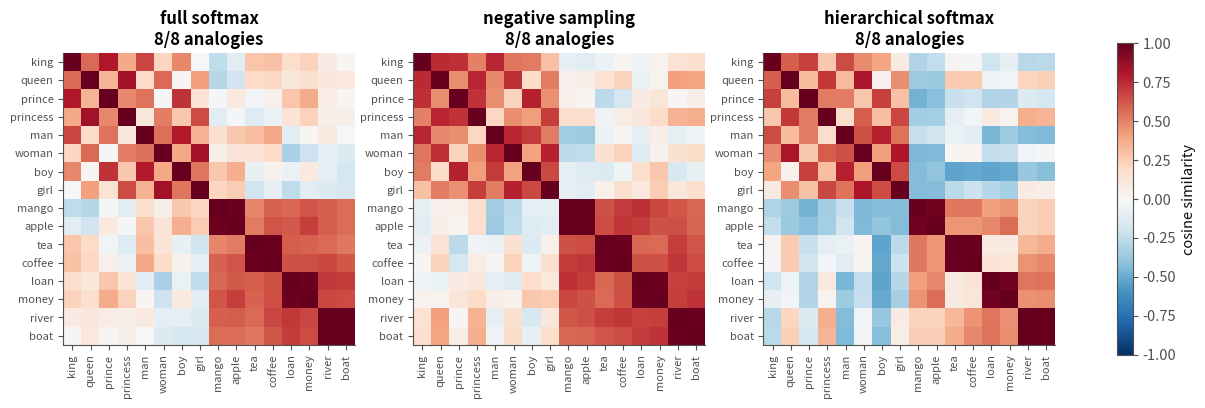
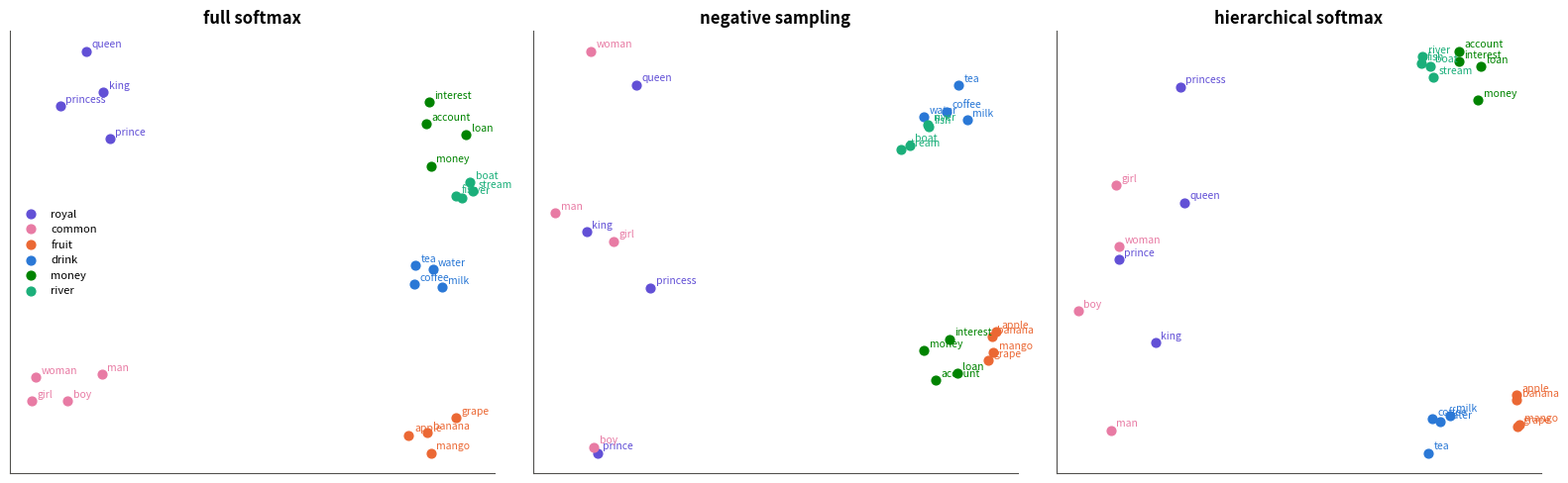
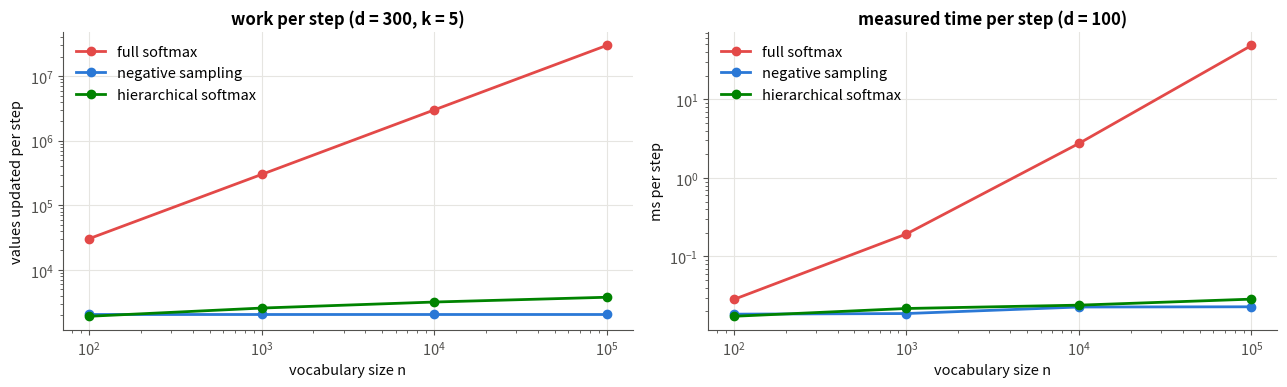
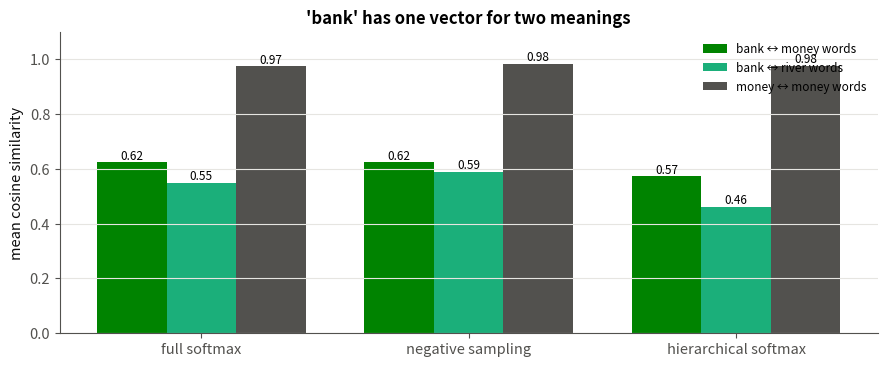

Here is the Python script that generated these plots, in order:
# -*- coding: utf-8 -*-

"""
09 · Comparing the Training Variants

Python-script version of 09_comparing_training_variants.ipynb.
Run:  python 09_comparing_training_variants.py
(each figure opens in a window; close it to continue)
"""

# Module 03 – Text to Numbers and Word Embeddings · Notebook 9 of 9
# Course notes: pages 14–20 – "three variants: fundamentally different models but identical"
# (same network, different loss), "budget at inference time → beam search; budget at training
# time → negative sampling", "outputs may not sum to 1"
#
# Notebooks 06–08 trained the same skip-gram network in three ways. Here we put them side by
# side on the same data, with the same initial weights and the same number of epochs, and
# compare:
#
# 1. cost – values updated per step, time per step as the vocabulary grows;
# 2. quality – analogies, nearest neighbours, agreement between the three sets of vectors;
# 3. what the trained model can do – a probability distribution or not, how to find the best
#    word;
# 4. a shared limitation – one vector per word, even for bank.

# ==============================================================================
# 0 · Setup
# ==============================================================================

import numpy as np
import matplotlib.pyplot as plt
from matplotlib.colors import ListedColormap

# ---------- one consistent, clean plotting style for the whole notebook ----------
C = dict(blue="#2a78d6", orange="#eb6834", aqua="#1baf7a", yellow="#eda100",
         magenta="#e87ba4", green="#008300", violet="#6250d6", red="#e34948",
         ink="#0b0b0b", muted="#52514e", grid="#e6e5e1")
plt.rcParams.update({
    "figure.dpi": 110, "figure.facecolor": "white", "axes.facecolor": "white",
    "axes.edgecolor": C["muted"], "axes.labelcolor": C["ink"], "axes.titleweight": "bold",
    "axes.titlesize": 12, "axes.labelsize": 10.5, "axes.spines.top": False, "axes.spines.right": False,
    "axes.grid": True, "grid.color": C["grid"], "grid.linewidth": 0.8,
    "xtick.color": C["muted"], "ytick.color": C["muted"], "legend.frameon": False,
    "lines.linewidth": 2.0, "font.size": 10.5,
    "axes.prop_cycle": plt.cycler(color=[C[k] for k in
                       ["blue", "orange", "aqua", "yellow", "magenta", "green", "violet", "red"]]),
})
np.set_printoptions(precision=4, suppress=True)
import heapq, time

# ==============================================================================
# 1 · The variables
# ==============================================================================
#
# --- Notation for the word2vec notebooks (same as the course notes, pages 10–14) ---
#
#   Symbol  |  Shape  |  Meaning
#   n  |  number  |  vocabulary size: how many different words we know
#   d  |  number  |  embedding size: how many numbers describe one word (notes: typically 300)
#   w_k  |  –  |  the k-th word of the vocabulary, k=1..n
#   x  |  n×1  |  one-hot vector of the input word: all zeros except a 1 at its index
#   V  |  d×n  |  input matrix. Column k, written v_k, is the word vector of w_k
#   h=Vx  |  d×1  |  hidden vector. Because x is one-hot, h is simply the column v_c of the input word c
#   U  |  n×d  |  output matrix. Row k, written u_k, is the "output vector" of w_k
#   z=Uh  |  n×1  |  one score per vocabulary word: z_k=u_k·h
#   y=softmax(z)  |  n×1  |  probabilities: y_k=e^(z_k)/Σ[m] e^(z_m) = predicted chance that w_k is the context word
#   o  |  index  |  the true output (context) word of this training example
#   E=-log y_o  |  number  |  error: minus the log of the probability given to the right word
#   δ_ok  |  number  |  Kronecker delta: 1 if o=k, else 0
#   η  |  number  |  learning rate
#
# No biases and no activation function except the final softmax, so the model has exactly 2 d
# n parameters (notes, page 10).
#   Symbol  |  Meaning
#   k  |  negative samples per pair (negative sampling)
#   L(o)  |  path length to word o in the Huffman tree (hierarchical softmax)
#   σ  |  sigmoid
#
# --- The three losses for one pair (c,o), h=v_c ---
#
#   variant  |  error E  |  rows of U changed
#   full softmax  |  -log(e^(u_o·h))/(Σ[m=1] ^ne^(u_m·h))  |  all n
#   negative sampling  |  -logσ(u_o·h)-Σ[i=1] ^klogσ(-u_j_i·h)  |  k+1
#   hierarchical softmax  |  -Σ_jinpath(o)logσ(s_j u_j·h)  |  L(o)≈log_2n
#
# Same input side (h=v_c, a column of V), same word vectors at the end – only the output side
# and its loss differ. That is what the notes mean by "fundamentally different models but
# identical".
#
# ==============================================================================
# 2 · The data
# ==============================================================================

PEOPLE = {   # word: (status, gender, age)
    "king": ("royal", "male", "adult"),     "queen": ("royal", "female", "adult"),
    "prince": ("royal", "male", "young"),   "princess": ("royal", "female", "young"),
    "man": ("common", "male", "adult"),     "woman": ("common", "female", "adult"),
    "boy": ("common", "male", "young"),     "girl": ("common", "female", "young"),
}
POOLS = {    # context words that describe each attribute
    "royal": ["palace", "crown", "throne", "kingdom"],  "common": ["village", "farm", "market", "cottage"],
    "male": ["he", "his", "him", "beard"],              "female": ["she", "her", "hers", "dress"],
    "adult": ["works", "office", "married", "tax"],     "young": ["plays", "school", "toys", "small"],
}
THINGS = {   # topic: (topic words, context words)
    "fruit": (["mango", "apple", "banana", "grape"], ["eat", "sweet", "ripe", "tree", "juicy"]),
    "drink": (["water", "tea", "coffee", "milk"], ["drink", "cup", "hot", "glass", "pour"]),
    "money": (["loan", "money", "interest", "account"], ["bank", "pay", "rupees", "save", "cash"]),
    "river": (["river", "stream", "fish", "boat"], ["bank", "flow", "swim", "shore", "wet"]),
}


def make_corpus(n_sentences=1500, seed=0):
    """Generate a toy corpus whose words have hidden 'meanings' (attributes) we know in advance."""
    rng = np.random.default_rng(seed)
    sentences = []
    for _ in range(n_sentences):
        if rng.random() < 0.55:                                   # a sentence about a person
            word = str(rng.choice(list(PEOPLE)))
            context = [str(rng.choice(POOLS[a])) for a in PEOPLE[word]]   # one word per attribute
            rng.shuffle(context)
            sentences.append(["the", word] + context)
        else:                                                     # a sentence about a thing
            words, ctx = THINGS[rng.choice(list(THINGS))]
            sentences.append(["i", "like", "the", str(rng.choice(words))] + [str(c) for c in rng.choice(ctx, 2, replace=False)])
    sentences += [["i", "like", "going", "to", "my", "old", "house"]] * 20   # the example from the notes
    return sentences

# Vocabulary, skip-gram pairs (window 3) and target frequencies:

def skipgram_pairs(sentences, index, window=3):
    """All (center, context) index pairs within `window` positions."""
    pairs = []
    for s in sentences:
        ids = [index[w] for w in s]
        for pos, c in enumerate(ids):
            for ctx_pos in range(max(0, pos - window), min(len(ids), pos + window + 1)):
                if ctx_pos != pos:
                    pairs.append((c, ids[ctx_pos]))
    return np.array(pairs)

sentences = make_corpus()
vocab = sorted({w for s in sentences for w in s})
index = {w: i for i, w in enumerate(vocab)}
n = len(vocab)
pairs = skipgram_pairs(sentences, index)
N = len(pairs)
freq = np.bincount(pairs[:, 1], minlength=n).astype(float)
print(f"n = {n} words, N = {N:,} pairs")

# ==============================================================================
# 3 · The three update rules, side by side
# ==============================================================================
#
# Each function performs one SGD step on the pair (c,o), updates `V` and `U` in place, and
# returns the error and the number of parameter values it changed. They are the same rules as
# in notebooks 06, 07 and 08, written as plain functions so they can share one training loop.
#
# --- 3.1 · Full softmax (notebook 06) ---
# e=y-t; U-=η e h^ᵀ (all rows); v_c-=η U^ᵀ e.

def sigmoid(a):
    return 1.0 / (1.0 + np.exp(-a))


def step_full(V, U, c, o, eta, extra):
    h = V[:, c].copy()
    z = U @ h
    y = np.exp(z - z.max()); y /= y.sum()
    e = y.copy(); e[o] -= 1.0
    grad_h = U.T @ e
    U -= eta * np.outer(e, h)
    V[:, c] -= eta * grad_h
    return -np.log(y[o]), U.size + V.shape[0]

# --- 3.2 · Negative sampling (notebook 07) ---
# The k negatives for this step come in `extra` (drawn in bulk per epoch from f(w)^(3/4)).
# g_j=σ(u_j·h)-ell_j; only the k+1 rows in `ids` change.

def step_ns(V, U, c, o, eta, negatives):
    h = V[:, c].copy()
    ids = np.concatenate(([o], negatives))
    labels = np.zeros(len(ids)); labels[0] = 1.0
    s = sigmoid(U[ids] @ h)
    g = s - labels
    grad_h = g @ U[ids]
    np.subtract.at(U, ids, eta * np.outer(g, h))
    V[:, c] -= eta * grad_h
    return -np.log(s[0]) - np.log(1 - s[1:]).sum(), (len(ids) + 1) * len(h)

# --- 3.3 · Hierarchical softmax (notebook 08) ---
# First the Huffman tree and the paths (same code as notebook 08). Then the step:
# g_j=σ(u_j·h)-ell_j for the inner nodes on the path to o.

def build_huffman(freq):
    """children[node] = (left, right); leaves 0..n-1, inner nodes n..2n-2, root last."""
    n_leaves = len(freq)
    heap = [(float(f), i) for i, f in enumerate(freq)]
    heapq.heapify(heap)
    children = np.full((2 * n_leaves - 1, 2), -1)
    for next_id in range(n_leaves, 2 * n_leaves - 1):
        w1, a = heapq.heappop(heap)
        w2, b = heapq.heappop(heap)
        children[next_id] = (a, b)
        heapq.heappush(heap, (w1 + w2, next_id))
    return children


def tree_paths(children, n_leaves):
    """leaf → (rows of U on its path, signs +1 left / −1 right)."""
    paths, stack = {}, [(len(children) - 1, [], [])]
    while stack:
        node, nodes, signs = stack.pop()
        if node < n_leaves:
            paths[node] = (np.array(nodes, dtype=int) - n_leaves, np.array(signs)); continue
        stack.append((children[node][0], nodes + [node], signs + [1.0]))
        stack.append((children[node][1], nodes + [node], signs + [-1.0]))
    return paths

children = build_huffman(freq)
paths = tree_paths(children, n)

# The hierarchical-softmax step:

def step_hs(V, U, c, o, eta, extra):
    h = V[:, c].copy()
    nodes, signs = paths[o]
    a = U[nodes] @ h
    g = sigmoid(a) - (signs > 0)
    grad_h = g @ U[nodes]
    U[nodes] -= eta * np.outer(g, h)
    V[:, c] -= eta * grad_h
    return -np.log(sigmoid(signs * a)).sum(), (len(nodes) + 1) * len(h)

# ==============================================================================
# 4 · One training loop for all three
# ==============================================================================
#
# `train` creates V and U with the same seed for every method (U has n-1 rows for the
# hierarchical softmax: one per inner node), shuffles the pairs with the same seed, and calls
# the given step function. For negative sampling it also draws the negatives for each epoch.

P_noise = freq ** 0.75 / (freq ** 0.75).sum()

def train(step, u_rows, d=10, eta=0.05, epochs=5, k=5, seed=0):
    rng = np.random.default_rng(seed)
    V = rng.normal(0, 0.1, (d, n))
    U = rng.normal(0, 0.1, (u_rows, d))
    log = {"loss": [], "time": [], "values": 0, "steps": 0}
    for ep in range(epochs):
        perm = rng.permutation(N)
        negs = rng.choice(n, size=(N, k), p=P_noise) if step is step_ns else [None] * N
        t0, total = time.perf_counter(), 0.0
        for (c, o), extra in zip(pairs[perm], negs):
            E, changed = step(V, U, c, o, eta, extra)
            total += E; log["values"] += changed; log["steps"] += 1
        log["time"].append(time.perf_counter() - t0)
        log["loss"].append(total / N)
    return V, U, log

# Train all three. Same d=10, η=0.05, 5 epochs.

runs = {}
for name, step, rows in [("full softmax", step_full, n), ("negative sampling", step_ns, n), ("hierarchical softmax", step_hs, n - 1)]:
    V, U, log = train(step, rows)
    runs[name] = {"V": V, "U": U, "log": log}
    print(f"{name:<21} final loss {log['loss'][-1]:.3f}   {np.mean(log['time']):.2f} s/epoch   "
          f"{log['values'] / log['steps']:6.1f} values per step")

# The three losses measure different things (the negative-sampling loss is a sum of k+1 binary
# errors), so the numbers in the first column are not comparable with each other. Full and
# hierarchical softmax both measure -log p(o| c) and end up close.
#
# ==============================================================================
# 5 · Quality of the word vectors
# ==============================================================================
#
# --- 5.1 · Analogies ---
# Eight analogies that the corpus supports (status, gender and age are the hidden attributes):

ANALOGIES = [("king", "man", "woman", "queen"), ("prince", "boy", "girl", "princess"),
             ("queen", "woman", "man", "king"), ("princess", "girl", "boy", "prince"),
             ("man", "boy", "princess", "queen"), ("girl", "woman", "king", "prince"),
             ("woman", "man", "prince", "princess"), ("boy", "girl", "queen", "king")]


def unit(V):
    return V / np.linalg.norm(V, axis=0, keepdims=True)


def analogy(W, a, b, c):
    q = W[:, index[a]] - W[:, index[b]] + W[:, index[c]]
    sims = W.T @ q
    for w in (a, b, c):
        sims[index[w]] = -np.inf
    return vocab[int(np.argmax(sims))]

for name, r in runs.items():
    W = unit(r["V"])
    answers = [analogy(W, a, b, c) for a, b, c, _ in ANALOGIES]
    r["analogy_score"] = sum(ans == want for ans, (*_, want) in zip(answers, ANALOGIES))
    print(f"{name:<21} {r['analogy_score']}/{len(ANALOGIES)} correct")

# --- 5.2 · Nearest neighbours ---

def neighbours(W, word, k=4):
    sims = W.T @ W[:, index[word]]
    return [vocab[i] for i in np.argsort(-sims) if i != index[word]][:k]

for w in ["king", "girl", "mango", "tea", "loan", "river"]:
    print(f"{w}:")
    for name, r in runs.items():
        print(f"   {name:<21} {neighbours(unit(r['V']), w)}")

# --- 5.3 · Do the three methods learn the *same* geometry? ---
# Compute the cosine-similarity matrix of all 75 words for each method and correlate them. A
# correlation of 1 would mean the methods agree exactly on which words are similar (their
# vectors live in different coordinate systems, so we can only compare similarities, not the
# vectors themselves).

sim = {name: unit(r["V"]).T @ unit(r["V"]) for name, r in runs.items()}
names = list(runs)
upper = np.triu_indices(n, 1)
agree = np.array([[np.corrcoef(sim[a][upper], sim[b][upper])[0, 1] for b in names] for a in names])
for a, row in zip(names, agree):
    print(f"{a:<21}", row.round(2))

# The correlations are about 0.65: clearly related, but not identical. Over all 75 words the
# methods disagree on many small details (where the, like or the context words end up), while
# the main groups agree, as the next plot shows.
#
#  Plot: the three similarity matrices for the same 16 words. The block structure (royal /
#  common people, fruits, drinks, money, river) is the same in all three.

show = ["king", "queen", "prince", "princess", "man", "woman", "boy", "girl",
        "mango", "apple", "tea", "coffee", "loan", "money", "river", "boat"]
ids = [index[w] for w in show]
fig, axs = plt.subplots(1, 3, figsize=(16, 5.4))
for ax, name in zip(axs, names):
    im = ax.imshow(sim[name][np.ix_(ids, ids)], cmap="RdBu_r", vmin=-1, vmax=1)
    ax.set_xticks(range(len(show)), show, rotation=90, fontsize=8); ax.set_yticks(range(len(show)), show, fontsize=8)
    ax.set_title(f"{name}\n{runs[name]['analogy_score']}/8 analogies"); ax.grid(False)
plt.colorbar(im, ax=axs, shrink=0.75, label="cosine similarity")
plt.show()

#  Plot: 2-D PCA maps of the people (left half) and things (right half) for the three methods.

# ---------- plotting helper (visualisation only) ----------
GROUPS = {"royal": ([w for w, a in PEOPLE.items() if a[0] == "royal"], C["violet"]),
          "common": ([w for w, a in PEOPLE.items() if a[0] == "common"], C["magenta"]),
          "fruit": (THINGS["fruit"][0], C["orange"]), "drink": (THINGS["drink"][0], C["blue"]),
          "money": (THINGS["money"][0], C["green"]), "river": (THINGS["river"][0], C["aqua"])}

def pca_2d(X):
    Xc = X - X.mean(axis=0)
    _, _, Vt = np.linalg.svd(Xc, full_matrices=False)
    return Xc @ Vt[:2].T


def plot_groups(ax, W, title):
    words = [w for ws, _ in GROUPS.values() for w in ws]
    P = dict(zip(words, pca_2d(W[:, [index[w] for w in words]].T)))
    for label, (ws, col) in GROUPS.items():
        pts = np.array([P[w] for w in ws])
        ax.scatter(pts[:, 0], pts[:, 1], color=col, s=40, label=label, zorder=3)
        for w in ws:
            ax.annotate(w, P[w], textcoords="offset points", xytext=(4, 3), fontsize=7.5, color=col)
    ax.set_title(title); ax.set_xticks([]); ax.set_yticks([])

# The three maps:

fig, axs = plt.subplots(1, 3, figsize=(16, 5))
for ax, name in zip(axs, names):
    plot_groups(ax, unit(runs[name]["V"]), name)
axs[0].legend(fontsize=8, loc="best")
plt.tight_layout(); plt.show()

# ==============================================================================
# 6 · Cost as the vocabulary grows ⏱
# ==============================================================================
#
# --- 6.1 · Values updated per step (formula) ---
# For d=300 (the notes' size), k=5, and Huffman paths on Zipf-distributed words:
#
#   method  |  values per step
#   full softmax  |  (n+1) d
#   negative sampling  |  (k+2) d
#   hierarchical softmax  |  (L+1) d, L≈ average path

def zipf_avg_path(nz):
    fz = 1.0 / np.arange(1, nz + 1)
    pz = tree_paths(build_huffman(fz), nz)
    return sum(fz[i] * len(pz[i][0]) for i in range(nz)) / fz.sum()

d_real, k_real = 300, 5
sizes = [100, 1_000, 10_000, 100_000]
avg_L = [zipf_avg_path(s) for s in sizes]
for s, L in zip(sizes, avg_L):
    print(f"n = {s:>7,}:  full {(s + 1) * d_real:>12,}   NS {(k_real + 2) * d_real:>6,}   HS {(L + 1) * d_real:>8,.0f}  (L = {L:.1f})")

# --- 6.2 · Measured time per step ---
# We time each step function on random pairs with d=100 for growing n (fresh random V, U and a
# Zipf Huffman tree each time).

def time_step(step, nv, d=100, k=5, repeats=200):
    r = np.random.default_rng(0)
    rows = nv - 1 if step is step_hs else nv
    V_, U_ = r.normal(0, 0.1, (d, nv)), r.normal(0, 0.1, (rows, d))
    cs, os_ = r.integers(0, nv, repeats), r.integers(0, nv, repeats)
    negs = r.integers(0, nv, (repeats, k))
    t0 = time.perf_counter()
    for c, o, ng in zip(cs, os_, negs):
        step(V_, U_, c, o, 0.01, ng)
    return (time.perf_counter() - t0) / repeats

timing = {name: [] for name in names}
saved_paths = paths
for nv in sizes:
    paths = tree_paths(build_huffman(1.0 / np.arange(1, nv + 1)), nv)     # step_hs reads the global `paths`
    for name, step in zip(names, [step_full, step_ns, step_hs]):
        timing[name].append(time_step(step, nv, repeats=20 if step is step_full else 200))
paths = saved_paths
for i, nv in enumerate(sizes):
    print(f"n = {nv:>7,}: " + "   ".join(f"{name} {timing[name][i] * 1e3:7.3f} ms" for name in names))

#  Plot: left – values updated per step (formula, d=300); right – measured milliseconds per
#  step (d=100). Full softmax grows like n; the other two stay almost flat.

cols = {"full softmax": C["red"], "negative sampling": C["blue"], "hierarchical softmax": C["green"]}
fig, axs = plt.subplots(1, 2, figsize=(13, 4))
formula = {"full softmax": [(s + 1) * d_real for s in sizes], "negative sampling": [(k_real + 2) * d_real] * len(sizes),
           "hierarchical softmax": [(L + 1) * d_real for L in avg_L]}
for name in names:
    axs[0].plot(sizes, formula[name], "o-", color=cols[name], lw=2, label=name)
    axs[1].plot(sizes, np.array(timing[name]) * 1e3, "o-", color=cols[name], lw=2, label=name)
for ax, yl, t in [(axs[0], "values updated per step", "work per step (d = 300, k = 5)"), (axs[1], "ms per step", "measured time per step (d = 100)")]:
    ax.set_xscale("log"); ax.set_yscale("log"); ax.set_xlabel("vocabulary size n"); ax.set_ylabel(yl); ax.set_title(t); ax.legend()
plt.tight_layout(); plt.show()

# ==============================================================================
# 7 · What can each trained model do?
# ==============================================================================
#
#     |  full softmax  |  negative sampling  |  hierarchical softmax
#   p(w  |  c) for one given w  |  O(n) (needs the denominator)  |  not available (only a "yes" score σ)  |  O(log n) – one path
#   full distribution, sums to 1  |  yes, O(n)  |  no  |  yes, O(n)
#   most likely w  |  O(n)  |  – (largest σ, O(n), not a probability)  |  greedy / beam O(Blog n) / branch & bound
#   where the budget is set  |  –  |  training time (k)  |  inference time (beam width B)
#
# Check the "sums to 1" row on the trained models:

def probs_full(V, U, c):
    z = U @ V[:, c]; y = np.exp(z - z.max()); return y / y.sum()


def probs_ns(V, U, c):
    return sigmoid(U @ V[:, c])                         # independent yes-scores


def probs_hs(V, U, c):
    pl = sigmoid(U @ V[:, c]); p = np.zeros(2 * n - 1); p[-1] = 1.0
    for node in range(2 * n - 2, n - 1, -1):
        l, r = children[node]
        p[l], p[r] = p[node] * pl[node - n], p[node] * (1 - pl[node - n])
    return p[:n]

c = index["king"]
for name, fn in zip(names, [probs_full, probs_ns, probs_hs]):
    p = fn(runs[name]["V"], runs[name]["U"], c)
    print(f"{name:<21} Σ over all words = {p.sum():7.3f}    top-3 for 'king': {[vocab[i] for i in np.argsort(-p)[:3]]}")

# ==============================================================================
# 8 · A shared limitation: one vector per word
# ==============================================================================
#
# All three methods give every word one column of V. In our corpus bank is used in two senses
# – money (bank, pay, rupees) and river (bank, flow, shore). Its single vector must serve
# both, so it ends up between the two groups and is not really close to either.

money_words, river_words = THINGS["money"][0], THINGS["river"][0]
for name, r in runs.items():
    W = unit(r["V"])
    s_money = np.mean([W[:, index["bank"]] @ W[:, index[w]] for w in money_words])
    s_river = np.mean([W[:, index["bank"]] @ W[:, index[w]] for w in river_words])
    s_within = np.mean([W[:, index[a]] @ W[:, index[b]] for a in money_words for b in money_words if a != b])
    r["bank"] = (s_money, s_river, s_within)
    print(f"{name:<21} bank·money {s_money:.2f}   bank·river {s_river:.2f}   (money words among themselves {s_within:.2f})")

#  Plot: average cosine similarity of bank to the money words and to the river words, compared
#  with how similar the money words are to each other. bank is only moderately similar to both
#  senses.

fig, ax = plt.subplots(figsize=(9, 3.8))
xs = np.arange(len(names)); w_ = 0.26
for j, (lab, col) in enumerate([("bank ↔ money words", C["green"]), ("bank ↔ river words", C["aqua"]), ("money ↔ money words", C["muted"])]):
    vals = [runs[nm]["bank"][j] for nm in names]
    bars = ax.bar(xs + (j - 1) * w_, vals, width=w_, color=col, label=lab)
    ax.bar_label(bars, fmt="%.2f", fontsize=8.5)
ax.set_xticks(xs, names); ax.set_ylabel("mean cosine similarity"); ax.set_ylim(0, 1.1)
ax.legend(fontsize=8.5, loc="upper right"); ax.grid(axis="x", visible=False)
ax.set_title("'bank' has one vector for two meanings")
plt.tight_layout(); plt.show()

# Fixing this needs context-dependent vectors: the representation of bank should depend on the
# sentence it is in. That is exactly what later models (ELMo, transformers / BERT) do.
#
# ==============================================================================
# 9 · Summary: which one when?
# ==============================================================================
#
#     |  full softmax  |  negative sampling  |  hierarchical softmax
#   idea  |  one n-way choice  |  k+1 yes/no questions  |  ≈log_2n left/right decisions
#   values per step  |  (n+1) d  |  (k+2) d  |  (L+1) d
#   real probability distribution  |  yes  |  no  |  yes
#   word-vector quality (here)  |  good  |  good  |  good
#   best for  |  small vocabularies, exact probabilities  |  training budget: fast, simple; the default in practice  |  inference budget: need p(w  |  c) or the top word quickly
#
# Take-aways
# 1. The three variants share the input side (V, the word vectors) and differ only in how the
#    output is scored and trained.
# 2. Full softmax costs O(n) per step – impossible for real vocabularies.
# 3. Negative sampling replaces the sum over n words with a sample of k; hierarchical softmax
#    replaces the n-way choice with a path of log_2n binary choices.
# 4. All three learn word vectors with the same structure – similar words close together,
#    analogies as vector differences – and all three share the one-vector-per-word limitation.
#
# --- Try it yourself ---
# 1. Double the corpus size and measure time per epoch for each method. Which one scales best
#    with more data (as opposed to a bigger vocabulary)?
# 2. Run each method with d=2 and plot V directly. Which one separates the groups best with so
#    few dimensions?
# 3. Add a sentence type that uses bank only in the river sense, 10× more often. How does bank
#    move for each method?
# 4. Use (V+U^ᵀ)/2 as the word vectors for the full softmax and negative sampling (not
#    possible for hierarchical softmax – why?).
#
#  End of module 03. Words are now vectors – the input every later NLP model builds on.
